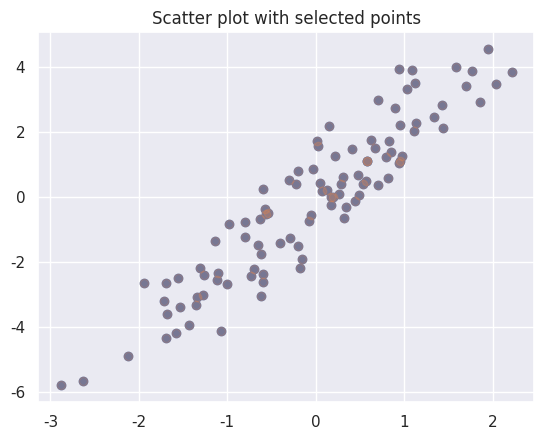

The matplotlib source for this figure:
import numpy as np
mean  = [0,0]
cov = [[1,2],
       [2,5]]  # covariance matrix
n = 100  # number of points
X = np.random.multivariate_normal(mean, cov, n)  # Generate random points
print("Shape of X:", X.shape)  # Print the shape of the generated points
import matplotlib.pyplot as plt
import seaborn ; seaborn.set()
plt.scatter(X[:, 0], X[:, 1])
plt.show()
indices = np.random.choice(X.shape[0], 20, replace=False)
print("Selected indices:", indices)  # Print the selected indices
selected_points = X[indices]  # Select random points
print("Selected points shape:\n", selected_points.shape)  # Print the selected 
plt.scatter(X[:, 0], X[:, 1], alpha=0.3)
plt.scatter(selected_points[:, 0], selected_points[:, 1],
            facecolor='none', s=200);
plt.title("Scatter plot with selected points")
plt.show()  